Dataset: dataset (GitHub, daai25/RestarauntRecommenderFoodClassifier). Classes: food, non food.

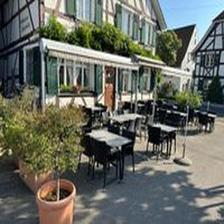
Label: non food

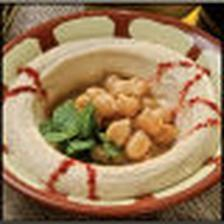
Label: food

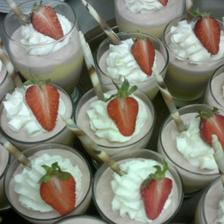
Label: food

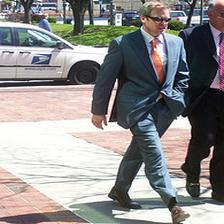
Label: non food

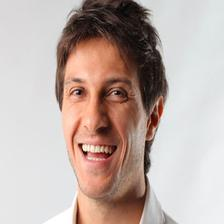
Label: non food

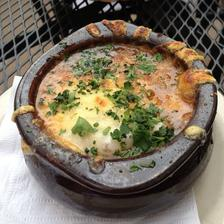
Label: food
